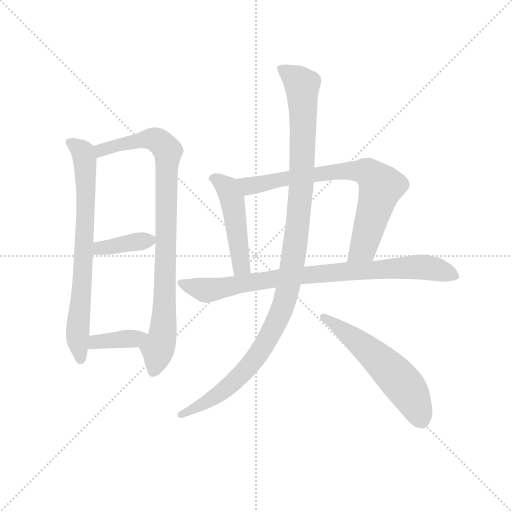
t = 0.00 s
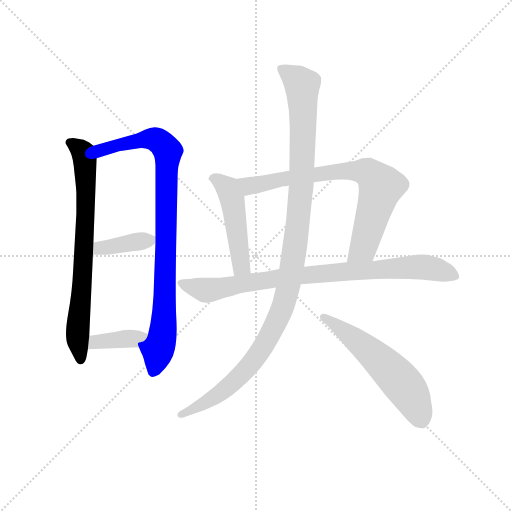
t = 1.55 s
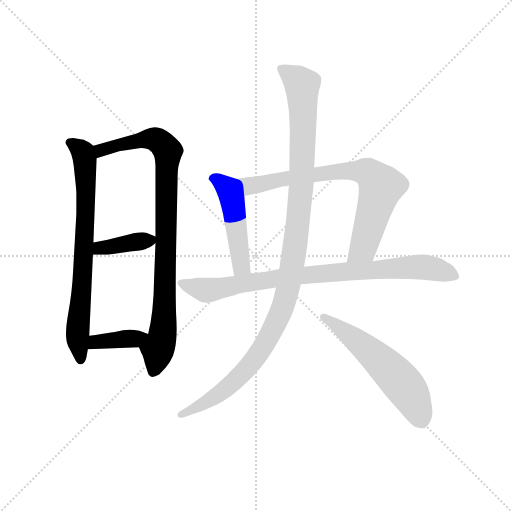
t = 3.11 s
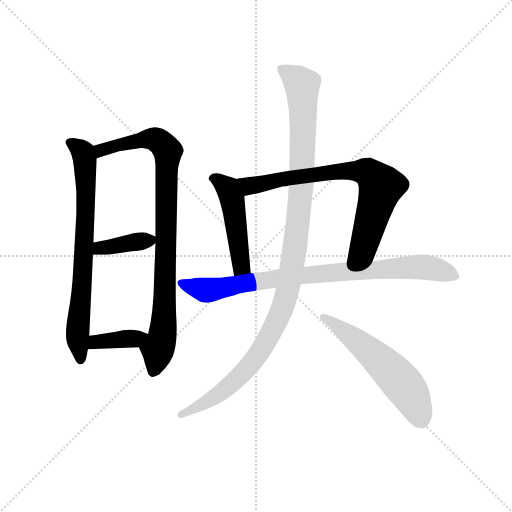
t = 4.66 s
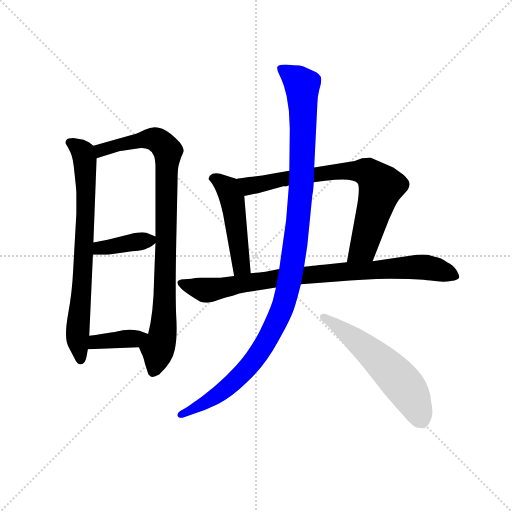
t = 6.22 s
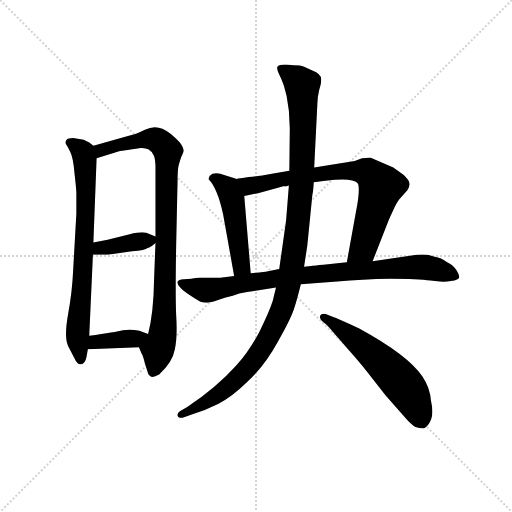
t = 7.77 s

The animated SVG that drew these frames (rendered in a browser with its animation timeline set to each time). Animation: 9 CSS @keyframes rules; one cycle of 7.77 s.

<svg version="1.1" viewBox="0 0 1024 1024" xmlns="http://www.w3.org/2000/svg">
  <g stroke="lightgray" stroke-dasharray="1,1" stroke-width="1" transform="scale(4, 4)">
    <line x1="0" y1="0" x2="256" y2="256"></line>
    <line x1="256" y1="0" x2="0" y2="256"></line>
    <line x1="128" y1="0" x2="128" y2="256"></line>
    <line x1="0" y1="128" x2="256" y2="128"></line>
  </g>
  <g transform="scale(0.92, -0.92) translate(60, -850)">
    <style type="text/css">
      
        @keyframes keyframes0 {
          from {
            stroke: blue;
            stroke-dashoffset: 743;
            stroke-width: 128;
          }
          71% {
            animation-timing-function: step-end;
            stroke: blue;
            stroke-dashoffset: 0;
            stroke-width: 128;
          }
          to {
            stroke: black;
            stroke-width: 1024;
          }
        }
        #make-me-a-hanzi-animation-0 {
          animation: keyframes0 0.8546549479166666s both;
          animation-delay: 0s;
          animation-timing-function: linear;
        }
      
        @keyframes keyframes1 {
          from {
            stroke: blue;
            stroke-dashoffset: 908;
            stroke-width: 128;
          }
          75% {
            animation-timing-function: step-end;
            stroke: blue;
            stroke-dashoffset: 0;
            stroke-width: 128;
          }
          to {
            stroke: black;
            stroke-width: 1024;
          }
        }
        #make-me-a-hanzi-animation-1 {
          animation: keyframes1 0.9889322916666666s both;
          animation-delay: 0.8546549479166666s;
          animation-timing-function: linear;
        }
      
        @keyframes keyframes2 {
          from {
            stroke: blue;
            stroke-dashoffset: 382;
            stroke-width: 128;
          }
          55% {
            animation-timing-function: step-end;
            stroke: blue;
            stroke-dashoffset: 0;
            stroke-width: 128;
          }
          to {
            stroke: black;
            stroke-width: 1024;
          }
        }
        #make-me-a-hanzi-animation-2 {
          animation: keyframes2 0.5608723958333334s both;
          animation-delay: 1.8435872395833333s;
          animation-timing-function: linear;
        }
      
        @keyframes keyframes3 {
          from {
            stroke: blue;
            stroke-dashoffset: 379;
            stroke-width: 128;
          }
          55% {
            animation-timing-function: step-end;
            stroke: blue;
            stroke-dashoffset: 0;
            stroke-width: 128;
          }
          to {
            stroke: black;
            stroke-width: 1024;
          }
        }
        #make-me-a-hanzi-animation-3 {
          animation: keyframes3 0.5584309895833334s both;
          animation-delay: 2.4044596354166665s;
          animation-timing-function: linear;
        }
      
        @keyframes keyframes4 {
          from {
            stroke: blue;
            stroke-dashoffset: 485;
            stroke-width: 128;
          }
          61% {
            animation-timing-function: step-end;
            stroke: blue;
            stroke-dashoffset: 0;
            stroke-width: 128;
          }
          to {
            stroke: black;
            stroke-width: 1024;
          }
        }
        #make-me-a-hanzi-animation-4 {
          animation: keyframes4 0.6446940104166666s both;
          animation-delay: 2.962890625s;
          animation-timing-function: linear;
        }
      
        @keyframes keyframes5 {
          from {
            stroke: blue;
            stroke-dashoffset: 759;
            stroke-width: 128;
          }
          71% {
            animation-timing-function: step-end;
            stroke: blue;
            stroke-dashoffset: 0;
            stroke-width: 128;
          }
          to {
            stroke: black;
            stroke-width: 1024;
          }
        }
        #make-me-a-hanzi-animation-5 {
          animation: keyframes5 0.86767578125s both;
          animation-delay: 3.6075846354166665s;
          animation-timing-function: linear;
        }
      
        @keyframes keyframes6 {
          from {
            stroke: blue;
            stroke-dashoffset: 861;
            stroke-width: 128;
          }
          74% {
            animation-timing-function: step-end;
            stroke: blue;
            stroke-dashoffset: 0;
            stroke-width: 128;
          }
          to {
            stroke: black;
            stroke-width: 1024;
          }
        }
        #make-me-a-hanzi-animation-6 {
          animation: keyframes6 0.95068359375s both;
          animation-delay: 4.475260416666666s;
          animation-timing-function: linear;
        }
      
        @keyframes keyframes7 {
          from {
            stroke: blue;
            stroke-dashoffset: 1134;
            stroke-width: 128;
          }
          79% {
            animation-timing-function: step-end;
            stroke: blue;
            stroke-dashoffset: 0;
            stroke-width: 128;
          }
          to {
            stroke: black;
            stroke-width: 1024;
          }
        }
        #make-me-a-hanzi-animation-7 {
          animation: keyframes7 1.1728515625s both;
          animation-delay: 5.425944010416666s;
          animation-timing-function: linear;
        }
      
        @keyframes keyframes8 {
          from {
            stroke: blue;
            stroke-dashoffset: 574;
            stroke-width: 128;
          }
          65% {
            animation-timing-function: step-end;
            stroke: blue;
            stroke-dashoffset: 0;
            stroke-width: 128;
          }
          to {
            stroke: black;
            stroke-width: 1024;
          }
        }
        #make-me-a-hanzi-animation-8 {
          animation: keyframes8 0.7171223958333334s both;
          animation-delay: 6.598795572916666s;
          animation-timing-function: linear;
        }
      
    </style>
    
      <path d="M 122 546 L 99 550 Q 87 550 85 546 Q 80 541 84 536 Q 88 530 93 519 Q 99 508 102 473 Q 106 438 106 430 L 106 386 L 99 262 Q 97 216 88 167 Q 79 117 88 98 L 101 73 Q 108 57 116 58 Q 125 59 128 74 L 131 91 L 134 120 L 142 296 L 143 323 L 150 506 C 151 527 151 527 143 533 L 134 540 Q 127 544 122 546 Z" fill="lightgray"></path>
    
      <path d="M 242 95 L 248 81 Q 251 77 255 60 L 262 38 Q 262 36 267 32 Q 272 28 286 36 Q 315 62 320 90 Q 326 118 323 164 Q 321 209 323 318 L 326 457 Q 326 484 329 493 L 334 509 Q 335 510 338 518 Q 342 525 331 540 Q 311 562 293 570 Q 275 578 255 568 Q 235 558 224 556 L 143 533 C 114 525 121 497 150 506 L 199 521 Q 200 522 224 525 L 246 528 Q 266 529 273 514 Q 277 510 278 490 L 278 336 L 278 322 L 275 244 Q 274 170 262 124 C 255 95 233 115 242 95 Z" fill="lightgray"></path>
    
      <path d="M 142 296 L 174 296 L 227 304 Q 256 306 261 311 Q 267 312 278 322 C 289 332 289 332 278 336 L 258 344 Q 247 347 222 341 Q 198 335 174 329 L 143 323 C 114 317 112 296 142 296 Z" fill="lightgray"></path>
    
      <path d="M 131 91 L 242 95 C 272 96 290 114 262 124 L 243 131 Q 223 135 207 132 Q 192 128 134 120 C 104 116 101 90 131 91 Z" fill="lightgray"></path>
    
      <path d="M 455 461 L 429 469 Q 406 478 396 468 L 393 461 Q 413 441 425 384 L 449 250 C 454 220 487 226 485 256 L 471 424 C 469 454 468 457 455 461 Z" fill="lightgray"></path>
    
      <path d="M 569 479 L 528 472 Q 505 467 481 465 Q 458 462 455 461 C 425 456 442 418 471 424 L 501 430 L 556 445 Q 564 445 568 447 L 622 454 L 647 457 Q 706 465 717 452 Q 723 446 717 407 L 694 280 C 689 250 739 254 750 282 L 786 374 L 797 398 Q 805 414 810 419 L 826 437 Q 831 444 830 451 Q 830 458 817 470 L 795 486 L 746 507 Q 741 508 727 506 L 711 500 L 623 486 L 569 479 Z" fill="lightgray"></path>
    
      <path d="M 449 250 L 419 246 L 375 246 Q 364 246 356 244 L 340 243 Q 317 242 331 226 Q 335 220 353 208 Q 371 196 376 194 Q 382 192 390 192 Q 398 192 414 198 Q 431 204 446 207 Q 459 213 477 215 L 540 225 L 594 232 L 673 238 Q 727 243 788 244 Q 849 244 876 240 Q 903 236 920 239 Q 938 242 938 247 Q 939 252 932 263 Q 925 274 912 280 Q 899 290 885 292 Q 869 298 846 296 L 750 282 L 694 280 L 648 275 Q 644 275 601 270 L 547 265 L 520 260 Q 518 259 485 256 L 449 250 Z" fill="lightgray"></path>
    
      <path d="M 578 708 L 561 710 Q 546 710 543 705 Q 541 700 547 688 Q 553 676 557 664 L 563 642 L 568 609 L 570 571 L 569 479 L 568 447 L 562 371 L 547 265 L 540 225 L 533 196 Q 525 171 504 129 Q 482 87 454 56 Q 411 8 347 -35 L 331 -44 Q 325 -48 326 -53 Q 327 -59 337 -58 L 360 -50 Q 388 -41 414 -28 Q 441 -16 479 21 Q 517 57 544 107 Q 572 156 579 178 Q 586 199 594 232 L 601 270 L 608 316 L 619 426 Q 621 434 622 454 L 623 486 L 630 626 Q 630 638 634 655 Q 639 671 638 676 Q 640 689 619 697 Q 609 701 601 705 Q 593 708 578 708 Z" fill="lightgray"></path>
    
      <path d="M 640 152 L 650 144 Q 657 137 664 128 L 700 87 Q 723 61 738 42 L 778 -9 L 821 -58 Q 834 -73 843 -78 Q 855 -82 862 -81 Q 871 -77 877 -62 Q 883 -48 877 -22 Q 875 7 858 32 Q 827 78 721 136 Q 674 158 667 160 L 652 166 Q 642 170 637 165 Q 633 160 640 152 Z" fill="lightgray"></path>
    
    
      <clipPath id="make-me-a-hanzi-clip-0">
        <path d="M 122 546 L 99 550 Q 87 550 85 546 Q 80 541 84 536 Q 88 530 93 519 Q 99 508 102 473 Q 106 438 106 430 L 106 386 L 99 262 Q 97 216 88 167 Q 79 117 88 98 L 101 73 Q 108 57 116 58 Q 125 59 128 74 L 131 91 L 134 120 L 142 296 L 143 323 L 150 506 C 151 527 151 527 143 533 L 134 540 Q 127 544 122 546 Z"></path>
      </clipPath>
      <path clip-path="url(#make-me-a-hanzi-clip-0)" d="M 94 540 L 121 518 L 125 499 L 122 290 L 109 138 L 115 67" fill="none" id="make-me-a-hanzi-animation-0" stroke-dasharray="615 1230" stroke-linecap="round"></path>
    
      <clipPath id="make-me-a-hanzi-clip-1">
        <path d="M 242 95 L 248 81 Q 251 77 255 60 L 262 38 Q 262 36 267 32 Q 272 28 286 36 Q 315 62 320 90 Q 326 118 323 164 Q 321 209 323 318 L 326 457 Q 326 484 329 493 L 334 509 Q 335 510 338 518 Q 342 525 331 540 Q 311 562 293 570 Q 275 578 255 568 Q 235 558 224 556 L 143 533 C 114 525 121 497 150 506 L 199 521 Q 200 522 224 525 L 246 528 Q 266 529 273 514 Q 277 510 278 490 L 278 336 L 278 322 L 275 244 Q 274 170 262 124 C 255 95 233 115 242 95 Z"></path>
      </clipPath>
      <path clip-path="url(#make-me-a-hanzi-clip-1)" d="M 154 514 L 160 523 L 180 530 L 269 548 L 280 546 L 304 522 L 296 151 L 292 112 L 272 41" fill="none" id="make-me-a-hanzi-animation-1" stroke-dasharray="780 1560" stroke-linecap="round"></path>
    
      <clipPath id="make-me-a-hanzi-clip-2">
        <path d="M 142 296 L 174 296 L 227 304 Q 256 306 261 311 Q 267 312 278 322 C 289 332 289 332 278 336 L 258 344 Q 247 347 222 341 Q 198 335 174 329 L 143 323 C 114 317 112 296 142 296 Z"></path>
      </clipPath>
      <path clip-path="url(#make-me-a-hanzi-clip-2)" d="M 147 303 L 158 311 L 269 329" fill="none" id="make-me-a-hanzi-animation-2" stroke-dasharray="254 508" stroke-linecap="round"></path>
    
      <clipPath id="make-me-a-hanzi-clip-3">
        <path d="M 131 91 L 242 95 C 272 96 290 114 262 124 L 243 131 Q 223 135 207 132 Q 192 128 134 120 C 104 116 101 90 131 91 Z"></path>
      </clipPath>
      <path clip-path="url(#make-me-a-hanzi-clip-3)" d="M 139 98 L 149 108 L 231 113 L 256 121" fill="none" id="make-me-a-hanzi-animation-3" stroke-dasharray="251 502" stroke-linecap="round"></path>
    
      <clipPath id="make-me-a-hanzi-clip-4">
        <path d="M 455 461 L 429 469 Q 406 478 396 468 L 393 461 Q 413 441 425 384 L 449 250 C 454 220 487 226 485 256 L 471 424 C 469 454 468 457 455 461 Z"></path>
      </clipPath>
      <path clip-path="url(#make-me-a-hanzi-clip-4)" d="M 401 462 L 436 440 L 444 420 L 464 271 L 478 263" fill="none" id="make-me-a-hanzi-animation-4" stroke-dasharray="357 714" stroke-linecap="round"></path>
    
      <clipPath id="make-me-a-hanzi-clip-5">
        <path d="M 569 479 L 528 472 Q 505 467 481 465 Q 458 462 455 461 C 425 456 442 418 471 424 L 501 430 L 556 445 Q 564 445 568 447 L 622 454 L 647 457 Q 706 465 717 452 Q 723 446 717 407 L 694 280 C 689 250 739 254 750 282 L 786 374 L 797 398 Q 805 414 810 419 L 826 437 Q 831 444 830 451 Q 830 458 817 470 L 795 486 L 746 507 Q 741 508 727 506 L 711 500 L 623 486 L 569 479 Z"></path>
      </clipPath>
      <path clip-path="url(#make-me-a-hanzi-clip-5)" d="M 460 456 L 482 446 L 662 476 L 740 475 L 768 444 L 728 309 L 701 286" fill="none" id="make-me-a-hanzi-animation-5" stroke-dasharray="631 1262" stroke-linecap="round"></path>
    
      <clipPath id="make-me-a-hanzi-clip-6">
        <path d="M 449 250 L 419 246 L 375 246 Q 364 246 356 244 L 340 243 Q 317 242 331 226 Q 335 220 353 208 Q 371 196 376 194 Q 382 192 390 192 Q 398 192 414 198 Q 431 204 446 207 Q 459 213 477 215 L 540 225 L 594 232 L 673 238 Q 727 243 788 244 Q 849 244 876 240 Q 903 236 920 239 Q 938 242 938 247 Q 939 252 932 263 Q 925 274 912 280 Q 899 290 885 292 Q 869 298 846 296 L 750 282 L 694 280 L 648 275 Q 644 275 601 270 L 547 265 L 520 260 Q 518 259 485 256 L 449 250 Z"></path>
      </clipPath>
      <path clip-path="url(#make-me-a-hanzi-clip-6)" d="M 335 235 L 387 219 L 615 254 L 843 270 L 885 265 L 931 249" fill="none" id="make-me-a-hanzi-animation-6" stroke-dasharray="733 1466" stroke-linecap="round"></path>
    
      <clipPath id="make-me-a-hanzi-clip-7">
        <path d="M 578 708 L 561 710 Q 546 710 543 705 Q 541 700 547 688 Q 553 676 557 664 L 563 642 L 568 609 L 570 571 L 569 479 L 568 447 L 562 371 L 547 265 L 540 225 L 533 196 Q 525 171 504 129 Q 482 87 454 56 Q 411 8 347 -35 L 331 -44 Q 325 -48 326 -53 Q 327 -59 337 -58 L 360 -50 Q 388 -41 414 -28 Q 441 -16 479 21 Q 517 57 544 107 Q 572 156 579 178 Q 586 199 594 232 L 601 270 L 608 316 L 619 426 Q 621 434 622 454 L 623 486 L 630 626 Q 630 638 634 655 Q 639 671 638 676 Q 640 689 619 697 Q 609 701 601 705 Q 593 708 578 708 Z"></path>
      </clipPath>
      <path clip-path="url(#make-me-a-hanzi-clip-7)" d="M 549 702 L 597 665 L 599 604 L 587 358 L 558 191 L 512 97 L 470 41 L 401 -17 L 333 -51" fill="none" id="make-me-a-hanzi-animation-7" stroke-dasharray="1006 2012" stroke-linecap="round"></path>
    
      <clipPath id="make-me-a-hanzi-clip-8">
        <path d="M 640 152 L 650 144 Q 657 137 664 128 L 700 87 Q 723 61 738 42 L 778 -9 L 821 -58 Q 834 -73 843 -78 Q 855 -82 862 -81 Q 871 -77 877 -62 Q 883 -48 877 -22 Q 875 7 858 32 Q 827 78 721 136 Q 674 158 667 160 L 652 166 Q 642 170 637 165 Q 633 160 640 152 Z"></path>
      </clipPath>
      <path clip-path="url(#make-me-a-hanzi-clip-8)" d="M 645 160 L 702 122 L 802 31 L 839 -20 L 858 -68" fill="none" id="make-me-a-hanzi-animation-8" stroke-dasharray="446 892" stroke-linecap="round"></path>
    
  </g>
</svg>
